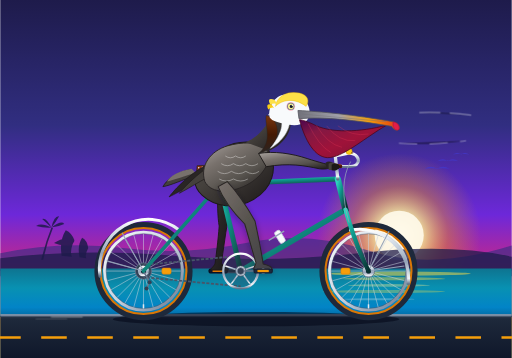
t = 0.00 s
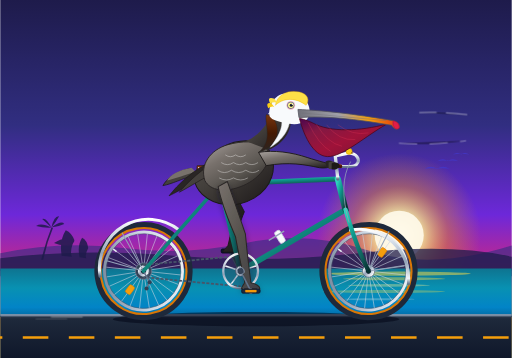
t = 0.35 s
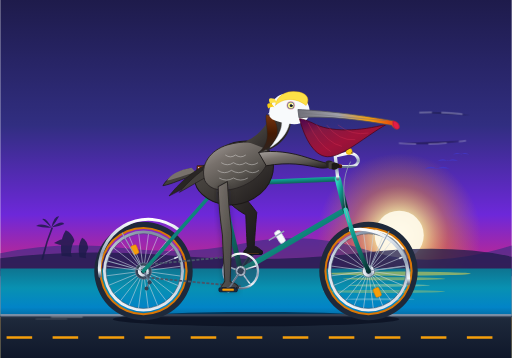
t = 0.69 s
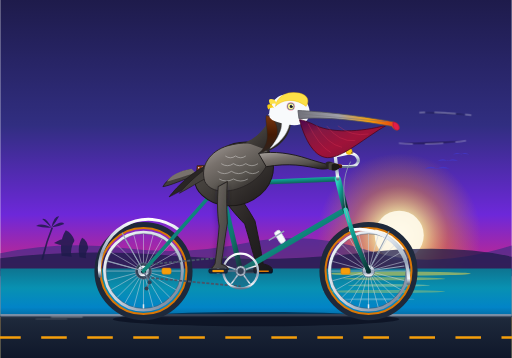
t = 1.00 s
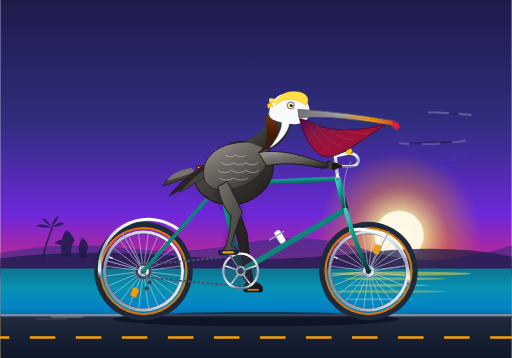
t = 1.31 s
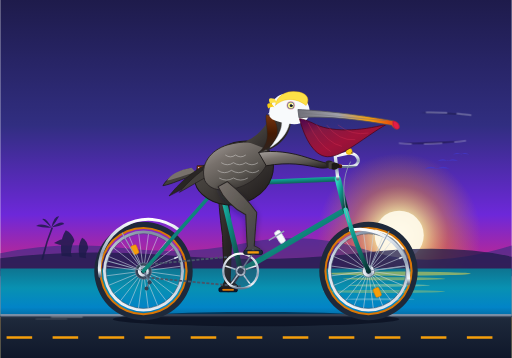
t = 1.69 s

The animated SVG that drew these frames (rendered in a browser with its animation timeline set to each time). Animation: 12 SMIL elements (animate=5,animateTransform=7); one cycle of 2.00 s, repeats indefinitely.

<svg xmlns="http://www.w3.org/2000/svg" viewBox="0 0 1000 700" width="100%" height="100%">
  <defs>
    <!-- Sky & Background Gradients -->
    <linearGradient id="skyGrad" x1="0" y1="0" x2="0" y2="1">
      <stop offset="0%" stop-color="#1e1b4b"/>
      <stop offset="35%" stop-color="#312e81"/>
      <stop offset="60%" stop-color="#6d28d9"/>
      <stop offset="78%" stop-color="#db2777"/>
      <stop offset="90%" stop-color="#f59e0b"/>
      <stop offset="100%" stop-color="#fef08a"/>
    </linearGradient>

    <radialGradient id="sunGlow" cx="0.5" cy="0.5" r="0.5">
      <stop offset="0%" stop-color="#fffbeb" stop-opacity="1"/>
      <stop offset="30%" stop-color="#fef08a" stop-opacity="0.8"/>
      <stop offset="60%" stop-color="#f59e0b" stop-opacity="0.4"/>
      <stop offset="100%" stop-color="#f59e0b" stop-opacity="0"/>
    </radialGradient>

    <linearGradient id="oceanGrad" x1="0" y1="0" x2="0" y2="1">
      <stop offset="0%" stop-color="#0e7490"/>
      <stop offset="40%" stop-color="#0891b2"/>
      <stop offset="80%" stop-color="#0284c7"/>
      <stop offset="100%" stop-color="#0369a1"/>
    </linearGradient>

    <linearGradient id="roadGrad" x1="0" y1="0" x2="0" y2="1">
      <stop offset="0%" stop-color="#334155"/>
      <stop offset="10%" stop-color="#1e293b"/>
      <stop offset="100%" stop-color="#0f172a"/>
    </linearGradient>

    <!-- Bicycle Gradients -->
    <linearGradient id="frameTeal" x1="0" y1="0" x2="1" y2="1">
      <stop offset="0%" stop-color="#2dd4bf"/>
      <stop offset="40%" stop-color="#0d9488"/>
      <stop offset="75%" stop-color="#115e59"/>
      <stop offset="100%" stop-color="#042f2e"/>
    </linearGradient>

    <linearGradient id="chromeGrad" x1="0" y1="0" x2="0" y2="1">
      <stop offset="0%" stop-color="#ffffff"/>
      <stop offset="30%" stop-color="#cbd5e1"/>
      <stop offset="60%" stop-color="#94a3b8"/>
      <stop offset="90%" stop-color="#f1f5f9"/>
      <stop offset="100%" stop-color="#64748b"/>
    </linearGradient>

    <linearGradient id="rimGrad" x1="0" y1="0" x2="1" y2="1">
      <stop offset="0%" stop-color="#f8fafc"/>
      <stop offset="50%" stop-color="#cbd5e1"/>
      <stop offset="100%" stop-color="#64748b"/>
    </linearGradient>

    <linearGradient id="saddleLeather" x1="0" y1="0" x2="1" y2="1">
      <stop offset="0%" stop-color="#9a3412"/>
      <stop offset="45%" stop-color="#7c2d12"/>
      <stop offset="100%" stop-color="#431407"/>
    </linearGradient>

    <!-- Pelican Anatomy Gradients -->
    <linearGradient id="pelicanPouch" x1="0" y1="0" x2="1" y2="1">
      <stop offset="0%" stop-color="#4a044e"/>
      <stop offset="25%" stop-color="#831843"/>
      <stop offset="55%" stop-color="#9f1239"/>
      <stop offset="80%" stop-color="#881337"/>
      <stop offset="100%" stop-color="#3f3f46"/>
    </linearGradient>

    <linearGradient id="beakHorn" x1="0" y1="0" x2="1" y2="0">
      <stop offset="0%" stop-color="#71717a"/>
      <stop offset="40%" stop-color="#a1a1aa"/>
      <stop offset="70%" stop-color="#f59e0b"/>
      <stop offset="90%" stop-color="#ea580c"/>
      <stop offset="100%" stop-color="#e11d48"/>
    </linearGradient>

    <linearGradient id="bodyFeathers" x1="0" y1="0" x2="1" y2="1">
      <stop offset="0%" stop-color="#57534e"/>
      <stop offset="40%" stop-color="#44403c"/>
      <stop offset="80%" stop-color="#292524"/>
      <stop offset="100%" stop-color="#1c1917"/>
    </linearGradient>

    <linearGradient id="wingScallop" x1="0" y1="0" x2="0.8" y2="1">
      <stop offset="0%" stop-color="#a8a29e"/>
      <stop offset="35%" stop-color="#78716c"/>
      <stop offset="70%" stop-color="#57534e"/>
      <stop offset="100%" stop-color="#292524"/>
    </linearGradient>

    <linearGradient id="neckChestnut" x1="0" y1="0" x2="0" y2="1">
      <stop offset="0%" stop-color="#78350f"/>
      <stop offset="50%" stop-color="#451a03"/>
      <stop offset="100%" stop-color="#292524"/>
    </linearGradient>

    <linearGradient id="legRightGrad" x1="0" y1="0" x2="1" y2="1">
      <stop offset="0%" stop-color="#78716c"/>
      <stop offset="50%" stop-color="#57534e"/>
      <stop offset="100%" stop-color="#3f3f46"/>
    </linearGradient>

    <linearGradient id="legLeftGrad" x1="0" y1="0" x2="1" y2="1">
      <stop offset="0%" stop-color="#44403c"/>
      <stop offset="50%" stop-color="#292524"/>
      <stop offset="100%" stop-color="#18181b"/>
    </linearGradient>

    <!-- Filters -->
    <filter id="softShadow" x="-20%" y="-20%" width="140%" height="140%">
      <feDropShadow dx="0" dy="5" stdDeviation="6" flood-color="#0f172a" flood-opacity="0.35"/>
    </filter>
  </defs>

  <!-- ==================== BACKGROUND: PACIFIC COAST SCENERY ==================== -->
  <rect x="0" y="0" width="1000" height="700" fill="url(#skyGrad)"/>

  <!-- Setting Coastal Sun -->
  <circle cx="780" cy="460" r="160" fill="url(#sunGlow)"/>
  <circle cx="780" cy="460" r="48" fill="#fffbeb" opacity="0.9"/>

  <!-- Distant Headlands & Mountain Ridge (Big Sur / Santa Barbara profile) -->
  <path d="M 0 495 Q 120 470 240 485 T 480 475 T 720 490 T 1000 480 L 1000 530 L 0 530 Z" fill="#312e81" opacity="0.6"/>
  <path d="M 0 505 Q 160 485 340 500 T 700 495 T 1000 502 L 1000 540 L 0 540 Z" fill="#1e1b4b" opacity="0.75"/>

  <!-- Pacific Ocean Water -->
  <rect x="0" y="525" width="1000" height="95" fill="url(#oceanGrad)"/>

  <!-- Shimmering Sunlight on Ocean Surface -->
  <ellipse cx="780" cy="535" rx="140" ry="4" fill="#fde047" opacity="0.5"/>
  <ellipse cx="770" cy="545" rx="100" ry="3" fill="#fde047" opacity="0.4"/>
  <ellipse cx="760" cy="558" rx="80" ry="2.5" fill="#fef08a" opacity="0.35"/>
  <ellipse cx="750" cy="570" rx="120" ry="3" fill="#fde047" opacity="0.3"/>
  <ellipse cx="740" cy="585" rx="70" ry="2" fill="#fffbeb" opacity="0.25"/>

  <!-- Distant Wild Pelican Flight Formation -->
  <g fill="#4338ca" opacity="0.8">
    <!-- Bird 1 -->
    <path d="M 830 330 Q 842 322 854 330 Q 866 322 878 330 Q 854 327 830 330 Z"/>
    <!-- Bird 2 -->
    <path d="M 855 315 Q 865 308 875 315 Q 885 308 895 315 Q 875 312 855 315 Z"/>
    <!-- Bird 3 -->
    <path d="M 885 302 Q 893 296 901 302 Q 909 296 917 302 Q 901 299 885 302 Z"/>
  </g>

  <!-- Distant Coastal Palms & Cypress on Ridge -->
  <g fill="#1e1b4b" opacity="0.85">
    <!-- Cypress 1 -->
    <path d="M 120 500 Q 115 470 128 450 Q 140 455 145 470 Q 135 490 140 502 Z"/>
    <path d="M 105 475 Q 128 460 145 472 Q 130 485 105 475 Z"/>
    <!-- Cypress 2 -->
    <path d="M 155 503 Q 150 480 160 465 Q 170 470 172 485 Q 165 498 168 505 Z"/>
    <!-- Palm Tree -->
    <path d="M 80 508 Q 88 475 100 445 L 103 446 Q 91 475 84 508 Z"/>
    <path d="M 100 445 Q 80 435 70 442 Q 85 446 100 445 Z"/>
    <path d="M 100 445 Q 90 425 82 428 Q 93 438 100 445 Z"/>
    <path d="M 100 445 Q 105 422 115 423 Q 108 436 100 445 Z"/>
    <path d="M 100 445 Q 120 430 125 438 Q 112 444 100 445 Z"/>
  </g>

  <!-- Coastal Highway / Bike Path -->
  <rect x="0" y="615" width="1000" height="85" fill="url(#roadGrad)"/>
  <!-- Concrete Curb Edge -->
  <line x1="0" y1="616" x2="1000" y2="616" stroke="#94a3b8" stroke-width="3"/>
  <line x1="0" y1="619" x2="1000" y2="619" stroke="#475569" stroke-width="2"/>

  <!-- Moving Road Dash Markings (Smooth Endless Translation Leftward) -->
  <line x1="-100" y1="660" x2="1100" y2="660" stroke="#f59e0b" stroke-width="5" stroke-dasharray="50 40">
    <animate attributeName="stroke-dashoffset" from="0" to="90" dur="0.25s" repeatCount="indefinite"/>
  </line>

  <!-- Bicycle Cast Shadow on Asphalt -->
  <ellipse cx="500" cy="624" rx="280" ry="14" fill="#020617" opacity="0.55"/>

  <!-- ==================== LAYER 1: FAR-SIDE DRIVE & LEFT CRANK / PEDAL ==================== -->
  <g id="left-drive-assembly" transform="translate(470, 530)">
    <!-- Left Crank Arm (180 deg out of phase with right side) -->
    <g>
      <animateTransform attributeName="transform" type="rotate" from="180 0 0" to="540 0 0" dur="2s" repeatCount="indefinite"/>
      <!-- Crank arm -->
      <line x1="0" y1="0" x2="44" y2="0" stroke="#334155" stroke-width="8.5" stroke-linecap="round"/>
      <line x1="0" y1="0" x2="44" y2="0" stroke="#1e293b" stroke-width="4" stroke-linecap="round"/>
      <circle cx="44" cy="0" r="5" fill="#475569"/>

      <!-- Left Pedal (Counter-rotates to stay horizontal) -->
      <g transform="translate(44, 0)">
        <g>
          <animateTransform attributeName="transform" type="rotate" from="-180 0 0" to="-540 0 0" dur="2s" repeatCount="indefinite"/>
          <!-- Pedal Platform -->
          <rect x="-18" y="-4" width="36" height="8" rx="2.5" fill="#0f172a" stroke="#020617" stroke-width="1.5"/>
          <!-- Reflector -->
          <rect x="-11" y="-2" width="22" height="4" rx="1" fill="#d97706"/>
        </g>
      </g>
    </g>
  </g>

  <!-- ==================== LAYER 2: FAR-SIDE (LEFT) PELICAN LEG ==================== -->
  <!-- Morphing Left Leg: exactly 180 degrees out of phase with the Right Leg -->
  <path fill="url(#legLeftGrad)" stroke="#1c1917" stroke-width="1.8" stroke-linejoin="round">
    <animate attributeName="d" dur="2s" repeatCount="indefinite" calcMode="linear"
      keyTimes="0; 0.125; 0.25; 0.375; 0.5; 0.625; 0.75; 0.875; 1"
      values="
        M 426 365 C 424 395 425 425 428 442 C 426 470 422 500 420 515 C 418 521 410 526 412 528 L 446 528 C 446 522 438 518 432 516 C 436 490 440 460 444 436 C 442 400 443 370 444 355 Z;
        M 426 365 C 428 390 436 412 446 424 C 444 450 438 475 434 485 C 430 491 422 496 424 498 L 458 498 C 458 492 450 487 444 484 C 450 460 458 435 466 418 C 456 390 448 368 444 355 Z;
        M 426 365 C 434 388 450 405 468 414 C 466 438 464 460 462 472 C 458 478 452 483 454 485 L 489 485 C 489 479 480 474 474 471 C 480 448 488 425 494 408 C 476 385 456 365 444 355 Z;
        M 426 365 C 438 390 462 410 484 422 C 486 448 488 475 490 485 C 488 491 482 496 484 498 L 520 498 C 520 492 512 487 504 484 C 504 460 504 435 504 418 C 484 388 460 368 444 355 Z;
        M 426 365 C 438 395 460 420 478 438 C 486 465 494 495 500 514 C 498 520 494 526 496 528 L 532 528 C 532 522 524 518 514 516 C 510 490 504 460 498 432 C 480 400 458 370 444 355 Z;
        M 426 365 C 435 400 455 435 468 460 C 476 495 486 530 490 546 C 488 552 482 558 484 560 L 520 560 C 520 554 512 550 502 548 C 498 525 492 490 488 454 C 472 415 455 375 444 355 Z;
        M 426 365 C 430 405 442 445 448 468 C 452 505 458 545 460 560 C 458 566 452 571 454 573 L 489 573 C 489 567 480 562 472 560 C 470 535 468 495 466 462 C 456 420 448 380 444 355 Z;
        M 426 365 C 426 400 428 438 430 458 C 430 495 432 530 432 546 C 430 552 422 558 424 560 L 458 560 C 458 554 450 550 442 548 C 444 522 446 488 448 454 C 445 415 444 375 444 355 Z;
        M 426 365 C 424 395 425 425 428 442 C 426 470 422 500 420 515 C 418 521 410 526 412 528 L 446 528 C 446 522 438 518 432 516 C 436 490 440 460 444 436 C 442 400 443 370 444 355 Z
      "
    />
  </path>

  <!-- ==================== LAYER 3: REAR & FRONT WHEELS ==================== -->
  <!-- REAR WHEEL ASSEMBLY (Axle Center at 280, 530) -->
  <g id="rear-wheel" transform="translate(280, 530)">
    <!-- Continuous Rotation around Axle -->
    <g>
      <animateTransform attributeName="transform" type="rotate" from="0 0 0" to="360 0 0" dur="1s" repeatCount="indefinite"/>

      <!-- Outer Rubber Tire & Gumwall Sidewall -->
      <circle cx="0" cy="0" r="90" fill="none" stroke="#1e293b" stroke-width="12"/>
      <circle cx="0" cy="0" r="84" fill="none" stroke="#d97706" stroke-width="4"/>
      <!-- Double-wall Alloy Rim -->
      <circle cx="0" cy="0" r="76" fill="none" stroke="url(#rimGrad)" stroke-width="6"/>
      <circle cx="0" cy="0" r="73" fill="none" stroke="#475569" stroke-width="1"/>

      <!-- 24 Wheel Spokes -->
      <g stroke="#cbd5e1" stroke-width="1.2" opacity="0.85">
        <line x1="10" y1="0" x2="73" y2="0"/>
        <line x1="9.6" y1="2.6" x2="70.5" y2="18.9"/>
        <line x1="8.7" y1="5.0" x2="63.2" y2="36.5"/>
        <line x1="7.1" y1="7.1" x2="51.6" y2="51.6"/>
        <line x1="5.0" y1="8.7" x2="36.5" y2="63.2"/>
        <line x1="2.6" y1="9.6" x2="18.9" y2="70.5"/>
        <line x1="0" y1="10" x2="0" y2="73"/>
        <line x1="-2.6" y1="9.6" x2="-18.9" y2="70.5"/>
        <line x1="-5.0" y1="8.7" x2="-36.5" y2="63.2"/>
        <line x1="-7.1" y1="7.1" x2="-51.6" y2="51.6"/>
        <line x1="-8.7" y1="5.0" x2="-63.2" y2="36.5"/>
        <line x1="-9.6" y1="2.6" x2="-70.5" y2="18.9"/>
        <line x1="-10" y1="0" x2="-73" y2="0"/>
        <line x1="-9.6" y1="-2.6" x2="-70.5" y2="-18.9"/>
        <line x1="-8.7" y1="-5.0" x2="-63.2" y2="-36.5"/>
        <line x1="-7.1" y1="-7.1" x2="-51.6" y2="-51.6"/>
        <line x1="-5.0" y1="-8.7" x2="-36.5" y2="-63.2"/>
        <line x1="-2.6" y1="-9.6" x2="-18.9" y2="-70.5"/>
        <line x1="0" y1="-10" x2="0" y2="-73"/>
        <line x1="2.6" y1="-9.6" x2="18.9" y2="-70.5"/>
        <line x1="5.0" y1="-8.7" x2="36.5" y2="-63.2"/>
        <line x1="7.1" y1="-7.1" x2="51.6" y2="-51.6"/>
        <line x1="8.7" y1="-5.0" x2="63.2" y2="-36.5"/>
        <line x1="9.6" y1="-2.6" x2="70.5" y2="-18.9"/>
      </g>

      <!-- Spoke Reflector -->
      <rect x="36" y="-6" width="18" height="12" rx="3" fill="#f59e0b" stroke="#d97706" stroke-width="1"/>

      <!-- Valve Stem -->
      <rect x="-1.5" y="65" width="3" height="8" fill="#e2e8f0"/>

      <!-- Rear Hub & Cogset -->
      <circle cx="0" cy="0" r="16" fill="#334155" stroke="#64748b" stroke-width="1.5"/>
      <circle cx="0" cy="0" r="11" fill="url(#chromeGrad)"/>
      <circle cx="0" cy="0" r="5" fill="#0f172a"/>
    </g>
  </g>

  <!-- FRONT WHEEL ASSEMBLY (Axle Center at 720, 530) -->
  <g id="front-wheel" transform="translate(720, 530)">
    <!-- Continuous Rotation around Axle -->
    <g>
      <animateTransform attributeName="transform" type="rotate" from="0 0 0" to="360 0 0" dur="1s" repeatCount="indefinite"/>

      <!-- Outer Rubber Tire & Gumwall Sidewall -->
      <circle cx="0" cy="0" r="90" fill="none" stroke="#1e293b" stroke-width="12"/>
      <circle cx="0" cy="0" r="84" fill="none" stroke="#d97706" stroke-width="4"/>
      <!-- Double-wall Alloy Rim -->
      <circle cx="0" cy="0" r="76" fill="none" stroke="url(#rimGrad)" stroke-width="6"/>
      <circle cx="0" cy="0" r="73" fill="none" stroke="#475569" stroke-width="1"/>

      <!-- 24 Wheel Spokes -->
      <g stroke="#cbd5e1" stroke-width="1.2" opacity="0.85">
        <line x1="10" y1="0" x2="73" y2="0"/>
        <line x1="9.6" y1="2.6" x2="70.5" y2="18.9"/>
        <line x1="8.7" y1="5.0" x2="63.2" y2="36.5"/>
        <line x1="7.1" y1="7.1" x2="51.6" y2="51.6"/>
        <line x1="5.0" y1="8.7" x2="36.5" y2="63.2"/>
        <line x1="2.6" y1="9.6" x2="18.9" y2="70.5"/>
        <line x1="0" y1="10" x2="0" y2="73"/>
        <line x1="-2.6" y1="9.6" x2="-18.9" y2="70.5"/>
        <line x1="-5.0" y1="8.7" x2="-36.5" y2="63.2"/>
        <line x1="-7.1" y1="7.1" x2="-51.6" y2="51.6"/>
        <line x1="-8.7" y1="5.0" x2="-63.2" y2="36.5"/>
        <line x1="-9.6" y1="2.6" x2="-70.5" y2="18.9"/>
        <line x1="-10" y1="0" x2="-73" y2="0"/>
        <line x1="-9.6" y1="-2.6" x2="-70.5" y2="-18.9"/>
        <line x1="-8.7" y1="-5.0" x2="-63.2" y2="-36.5"/>
        <line x1="-7.1" y1="-7.1" x2="-51.6" y2="-51.6"/>
        <line x1="-5.0" y1="-8.7" x2="-36.5" y2="-63.2"/>
        <line x1="-2.6" y1="-9.6" x2="-18.9" y2="-70.5"/>
        <line x1="0" y1="-10" x2="0" y2="-73"/>
        <line x1="2.6" y1="-9.6" x2="18.9" y2="-70.5"/>
        <line x1="5.0" y1="-8.7" x2="36.5" y2="-63.2"/>
        <line x1="7.1" y1="-7.1" x2="51.6" y2="-51.6"/>
        <line x1="8.7" y1="-5.0" x2="63.2" y2="-36.5"/>
        <line x1="9.6" y1="-2.6" x2="70.5" y2="-18.9"/>
      </g>

      <!-- Spoke Reflector -->
      <rect x="-54" y="-6" width="18" height="12" rx="3" fill="#f59e0b" stroke="#d97706" stroke-width="1"/>

      <!-- Valve Stem -->
      <rect x="-1.5" y="65" width="3" height="8" fill="#e2e8f0"/>

      <!-- Front Hub -->
      <circle cx="0" cy="0" r="12" fill="url(#chromeGrad)" stroke="#475569" stroke-width="1"/>
      <circle cx="0" cy="0" r="5" fill="#0f172a"/>
    </g>
  </g>

  <!-- Polished Fenders (Mudguards) -->
  <path d="M 195 540 A 96 96 0 0 1 350 450" fill="none" stroke="url(#chromeGrad)" stroke-width="6" stroke-linecap="round"/>
  <line x1="280" y1="530" x2="208" y2="510" stroke="#94a3b8" stroke-width="2"/>
  <line x1="280" y1="530" x2="238" y2="455" stroke="#94a3b8" stroke-width="2"/>

  <path d="M 685 450 A 96 96 0 0 1 798 555" fill="none" stroke="url(#chromeGrad)" stroke-width="6" stroke-linecap="round"/>
  <line x1="720" y1="530" x2="760" y2="452" stroke="#94a3b8" stroke-width="2"/>
  <line x1="720" y1="530" x2="790" y2="520" stroke="#94a3b8" stroke-width="2"/>

  <!-- ==================== LAYER 4: BICYCLE FRAME & DRIVE GEAR ==================== -->
  <!-- Drive Chain Loop -->
  <path d="M 470 500 L 280 518 A 12 12 0 0 1 280 542 L 470 560" fill="none" stroke="#475569" stroke-width="3.5" stroke-dasharray="6 3"/>

  <!-- Rear Derailleur -->
  <path d="M 280 530 L 292 552 L 286 564" fill="none" stroke="#64748b" stroke-width="3" stroke-linecap="round"/>
  <circle cx="292" cy="552" r="4" fill="#334155"/>
  <circle cx="286" cy="564" r="4" fill="#334155"/>

  <!-- Diamond Bicycle Frame Tubes -->
  <!-- Chainstay: Rear Axle (280, 530) to BB (470, 530) -->
  <line x1="280" y1="530" x2="470" y2="530" stroke="url(#frameTeal)" stroke-width="8" stroke-linecap="round"/>

  <!-- Seatstay: Rear Axle (280, 530) to Seat Cluster (430, 360) -->
  <line x1="280" y1="530" x2="430" y2="360" stroke="url(#frameTeal)" stroke-width="7" stroke-linecap="round"/>

  <!-- Down Tube: Head Tube Bottom (675, 410) to BB (470, 530) -->
  <line x1="675" y1="410" x2="470" y2="530" stroke="url(#frameTeal)" stroke-width="11" stroke-linecap="round"/>

  <!-- Seat Tube: BB (470, 530) to Seat Cluster (430, 360) -->
  <line x1="470" y1="530" x2="430" y2="360" stroke="url(#frameTeal)" stroke-width="10" stroke-linecap="round"/>

  <!-- Top Tube: Seat Cluster (430, 360) to Head Tube Top (660, 350) -->
  <line x1="430" y1="360" x2="660" y2="350" stroke="url(#frameTeal)" stroke-width="9.5" stroke-linecap="round"/>

  <!-- Head Tube: (675, 410) to (660, 350) -->
  <line x1="675" y1="410" x2="660" y2="350" stroke="url(#frameTeal)" stroke-width="12" stroke-linecap="round"/>

  <!-- Curved Front Fork: Head Tube (675, 410) curving down to Front Axle (720, 530) -->
  <path d="M 675 410 Q 695 480 720 530" fill="none" stroke="url(#frameTeal)" stroke-width="8.5" stroke-linecap="round"/>

  <!-- Vintage Down Tube Water Bottle & Cage -->
  <rect x="535" y="455" width="12" height="26" rx="4" transform="rotate(-31 535 455)" fill="#f8fafc" stroke="#cbd5e1" stroke-width="1.5"/>
  <path d="M 525 470 L 555 452" stroke="#94a3b8" stroke-width="2.5"/>

  <!-- Polished Seatpost & Brooks-style Riveted Leather Saddle -->
  <line x1="430" y1="360" x2="422" y2="332" stroke="url(#chromeGrad)" stroke-width="7"/>
  <rect x="418" y="330" width="8" height="4" fill="#475569"/>
  <!-- Saddle Body -->
  <path d="M 385 324 C 405 322 418 326 432 328 C 448 330 456 333 456 337 C 452 340 440 338 426 337 C 405 336 390 339 384 334 Z" fill="url(#saddleLeather)" stroke="#292524" stroke-width="1.5"/>
  <!-- Saddle Chrome Rivets -->
  <circle cx="388" cy="328" r="1.5" fill="#e2e8f0"/>
  <circle cx="395" cy="327" r="1.5" fill="#e2e8f0"/>
  <circle cx="403" cy="327" r="1.5" fill="#e2e8f0"/>

  <!-- Chrome Quill Stem, Headset, & Swept Touring Handlebars -->
  <path d="M 660 350 L 655 305 L 678 300" fill="none" stroke="url(#chromeGrad)" stroke-width="6.5" stroke-linecap="round"/>
  <!-- Handlebar Curve looping to Grip -->
  <path d="M 678 300 C 696 298 706 312 696 322 C 688 328 668 326 642 322" fill="none" stroke="url(#chromeGrad)" stroke-width="6" stroke-linecap="round"/>
  <!-- Honey-Leather Wrapped Grip -->
  <path d="M 665 325 L 640 322" stroke="url(#saddleLeather)" stroke-width="7.5" stroke-linecap="round"/>
  <!-- Brass Bicycle Bell on Handlebar -->
  <circle cx="682" cy="296" r="6" fill="#facc15" stroke="#ca8a04" stroke-width="1"/>
  <rect x="686" y="298" width="4" height="2" fill="#713f12"/>

  <!-- Front Brake Cable -->
  <path d="M 685 316 Q 660 360 682 435" fill="none" stroke="#94a3b8" stroke-width="1.8" opacity="0.85"/>

  <!-- Front Chainring & Spider (at BB 470, 530) -->
  <circle cx="470" cy="530" r="34" fill="none" stroke="url(#chromeGrad)" stroke-width="4.5"/>
  <circle cx="470" cy="530" r="31" fill="#334155" opacity="0.3"/>
  <!-- 5-Arm Chainring Spider -->
  <g stroke="url(#chromeGrad)" stroke-width="3">
    <line x1="470" y1="530" x2="470" y2="498"/>
    <line x1="470" y1="530" x2="500" y2="520"/>
    <line x1="470" y1="530" x2="489" y2="556"/>
    <line x1="470" y1="530" x2="451" y2="556"/>
    <line x1="470" y1="530" x2="440" y2="520"/>
  </g>
  <circle cx="470" cy="530" r="10" fill="url(#chromeGrad)" stroke="#475569" stroke-width="1.5"/>

  <!-- ==================== LAYER 5: THE CALIFORNIA BROWN PELICAN ==================== -->
  <!-- Pelican Rider Group with subtle continuous aerodynamic pedaling cadence bobbing -->
  <g id="pelican-rider">
    <animateTransform attributeName="transform" type="translate" values="0 0; 0 -3; 0 0; 0 -3; 0 0" dur="2s" repeatCount="indefinite"/>

    <!-- Tail Feathers extending over rear wheel -->
    <path d="M 370 332 C 342 338 325 352 318 365 C 335 362 355 352 380 344 Z" fill="#44403c" stroke="#1c1917" stroke-width="1.5"/>
    <path d="M 374 330 C 350 334 332 344 326 355 C 342 352 360 344 382 338 Z" fill="#78716c"/>

    <!-- Full Pelican Torso / Belly resting comfortably on saddle -->
    <path d="M 405 328 C 378 335 372 360 395 382 C 420 405 460 410 495 390 C 530 370 545 330 525 295 C 505 270 460 275 435 290 C 420 300 410 320 405 328 Z" fill="url(#bodyFeathers)" stroke="#1c1917" stroke-width="2"/>

    <!-- Layered Scalloped Wing (Resting folded along flank, with primary feathers extending back) -->
    <!-- Primary Flight Feathers -->
    <path d="M 420 315 C 380 330 345 365 330 385 C 352 375 390 350 435 332 Z" fill="#292524" stroke="#1c1917" stroke-width="1.2"/>
    <path d="M 435 310 C 395 330 365 360 350 378 C 370 368 408 342 450 326 Z" fill="#44403c" stroke="#1c1917" stroke-width="1.2"/>
    <!-- Folded Main Wing Body -->
    <path d="M 445 285 C 410 295 390 325 400 355 C 410 375 440 380 475 365 C 510 350 535 315 520 292 C 505 275 470 278 445 285 Z" fill="url(#wingScallop)" stroke="#292524" stroke-width="1.8"/>

    <!-- Silvery Scallop Feather Covert Texture on Wing -->
    <g fill="none" stroke="#e7e5e4" stroke-width="1.3" opacity="0.65">
      <path d="M 440 305 Q 450 312 460 305 Q 470 312 480 305"/>
      <path d="M 432 320 Q 444 328 456 320 Q 468 328 480 320 Q 492 328 504 320"/>
      <path d="M 425 335 Q 438 344 452 335 Q 466 344 480 335 Q 494 344 506 335"/>
      <path d="M 428 350 Q 442 358 456 350 Q 470 358 484 350"/>
    </g>

    <!-- Leading Wing Arm reaching forward to grip Handlebar -->
    <!-- The pelican's wing wrist curves forward, with primary feather tips grasping the handlebar grip at (642, 322) -->
    <path d="M 505 300 C 535 295 570 300 600 310 C 625 318 642 322 650 324 C 648 328 638 332 624 330 C 595 324 565 318 520 326 Z" fill="url(#wingScallop)" stroke="#1c1917" stroke-width="1.8"/>
    <!-- Feather "Fingers" wrapped around Handlebar Grip -->
    <path d="M 636 318 C 642 314 650 316 652 322 C 654 328 644 332 638 330 Z" fill="#292524"/>
    <path d="M 642 320 C 648 316 656 318 658 324 C 658 330 648 334 642 332 Z" fill="#44403c"/>
    <path d="M 648 322 C 654 318 662 320 664 326 C 662 332 654 335 648 333 Z" fill="#1c1917"/>

    <!-- Aerodynamic S-Curved Pelican Neck -->
    <!-- Breast / Lower Neck -->
    <path d="M 525 295 C 550 285 572 260 568 230 C 565 210 545 205 532 225 C 520 245 510 265 480 278 Z" fill="url(#bodyFeathers)"/>

    <!-- Hindneck: Rich Dark Chestnut/Mahogany Stripe (Diagnostic Adult Breeding Plumage) -->
    <path d="M 528 228 C 538 235 548 255 538 275 C 530 290 515 298 505 300 C 515 292 522 280 522 265 C 522 248 518 238 520 226 Z" fill="url(#neckChestnut)" stroke="#292524" stroke-width="0.8"/>

    <!-- Side & Foreneck: Crisp Silvery-White Border Band -->
    <path d="M 524 225 C 538 208 560 208 565 228 C 570 252 550 278 528 290 C 542 272 554 252 550 235 C 546 222 535 220 524 225 Z" fill="#f8fafc" stroke="#e2e8f0" stroke-width="1"/>

    <!-- Pelican Head with Pale Golden-Yellow Crown & Expressive Eye -->
    <!-- Head Base -->
    <path d="M 526 226 C 525 205 538 185 562 184 C 585 183 605 198 605 220 C 605 238 588 248 565 244 C 540 240 526 235 526 226 Z" fill="#f8fafc"/>

    <!-- Golden Straw-Yellow Crown (Crest) blowing back in the coastal breeze -->
    <path d="M 540 200 C 548 184 565 178 585 182 C 602 186 605 198 598 208 C 585 198 570 194 555 198 C 548 200 542 204 538 208 Z" fill="#fde047" stroke="#eab308" stroke-width="0.8"/>
    <!-- Little ruffled crest feathers on nape -->
    <path d="M 536 195 Q 520 190 528 205 Q 535 200 542 204 Z" fill="#fde047"/>
    <path d="M 530 204 Q 518 202 524 214 Q 532 208 536 212 Z" fill="#facc15"/>

    <!-- Eye: Pale Straw Iris, Sharp Dark Pupil, & Bare Bluish/Pinkish Orbital Ring -->
    <circle cx="568" cy="208" r="8.5" fill="#fda4af" opacity="0.8"/>
    <circle cx="568" cy="208" r="7" fill="#64748b"/>
    <circle cx="568" cy="208" r="5.5" fill="#fef08a"/>
    <circle cx="569" cy="208" r="3" fill="#0f172a"/>
    <!-- Catchlight Glint -->
    <circle cx="571" cy="206" r="1.2" fill="#ffffff"/>

    <!-- Giant Pelican Bill & Distensible Gular Pouch -->
    <!-- Massive Throat Sac (Gular Pouch) with Realistic Skin Texture & Color -->
    <path d="M 585 234 C 595 272 615 312 645 308 C 675 304 715 268 755 245 C 705 258 645 262 610 242 C 596 236 588 234 585 234 Z" fill="url(#pelicanPouch)" stroke="#4c0519" stroke-width="1.5"/>

    <!-- Pouch Elastic Folds / Striations -->
    <g fill="none" stroke="#f43f5e" stroke-width="1.2" opacity="0.4">
      <path d="M 602 242 Q 622 284 646 298"/>
      <path d="M 618 245 Q 640 282 668 288"/>
      <path d="M 638 246 Q 662 278 694 275"/>
      <path d="M 660 246 Q 688 268 720 262"/>
    </g>

    <!-- Upper Mandible (Large, Flattened Culmen extending to sharp downturned hook) -->
    <path d="M 582 216 C 625 218 690 224 768 238 C 776 240 782 245 780 252 C 776 257 770 255 765 247 C 695 235 635 228 584 232 Z" fill="url(#beakHorn)" stroke="#52525b" stroke-width="1.5"/>

    <!-- Sharp Down-Curved Terminal Hook (Unguis / Nail) at Beak Tip -->
    <path d="M 768 238 Q 782 241 780 253 Q 773 258 768 247 Z" fill="#e11d48" stroke="#9f1239" stroke-width="1"/>

    <!-- Lateral Mandible Groove / Nostril Ridge Line -->
    <line x1="590" y1="223" x2="755" y2="238" stroke="#71717a" stroke-width="1.2" opacity="0.7"/>
  </g>

  <!-- ==================== LAYER 6: FOREGROUND (RIGHT) PELICAN LEG ==================== -->
  <!-- Morphing Right Leg: Synchronously bends, reaches, and pedals with feet firmly on pedal -->
  <path fill="url(#legRightGrad)" stroke="#292524" stroke-width="2" stroke-linejoin="round" filter="url(#softShadow)">
    <animate attributeName="d" dur="2s" repeatCount="indefinite" calcMode="linear"
      keyTimes="0; 0.125; 0.25; 0.375; 0.5; 0.625; 0.75; 0.875; 1"
      values="
        M 426 365 C 438 395 460 420 478 438 C 486 465 494 495 500 514 C 498 520 494 526 496 528 L 532 528 C 532 522 524 518 514 516 C 510 490 504 460 498 432 C 480 400 458 370 444 355 Z;
        M 426 365 C 435 400 455 435 468 460 C 476 495 486 530 490 546 C 488 552 482 558 484 560 L 520 560 C 520 554 512 550 502 548 C 498 525 492 490 488 454 C 472 415 455 375 444 355 Z;
        M 426 365 C 430 405 442 445 448 468 C 452 505 458 545 460 560 C 458 566 452 571 454 573 L 489 573 C 489 567 480 562 472 560 C 470 535 468 495 466 462 C 456 420 448 380 444 355 Z;
        M 426 365 C 426 400 428 438 430 458 C 430 495 432 530 432 546 C 430 552 422 558 424 560 L 458 560 C 458 554 450 550 442 548 C 444 522 446 488 448 454 C 445 415 444 375 444 355 Z;
        M 426 365 C 424 395 425 425 428 442 C 426 470 422 500 420 515 C 418 521 410 526 412 528 L 446 528 C 446 522 438 518 432 516 C 436 490 440 460 444 436 C 442 400 443 370 444 355 Z;
        M 426 365 C 428 390 436 412 446 424 C 444 450 438 475 434 485 C 430 491 422 496 424 498 L 458 498 C 458 492 450 487 444 484 C 450 460 458 435 466 418 C 456 390 448 368 444 355 Z;
        M 426 365 C 434 388 450 405 468 414 C 466 438 464 460 462 472 C 458 478 452 483 454 485 L 489 485 C 489 479 480 474 474 471 C 480 448 488 425 494 408 C 476 385 456 365 444 355 Z;
        M 426 365 C 438 390 462 410 484 422 C 486 448 488 475 490 485 C 488 491 482 496 484 498 L 520 498 C 520 492 512 487 504 484 C 504 460 504 435 504 418 C 484 388 460 368 444 355 Z;
        M 426 365 C 438 395 460 420 478 438 C 486 465 494 495 500 514 C 498 520 494 526 496 528 L 532 528 C 532 522 524 518 514 516 C 510 490 504 460 498 432 C 480 400 458 370 444 355 Z
      "
    />
  </path>

  <!-- ==================== LAYER 7: FOREGROUND (RIGHT) CRANK & PEDAL ==================== -->
  <g id="right-drive-assembly" transform="translate(470, 530)">
    <!-- Continuous 360-degree Crank Revolution around Bottom Bracket Spindle -->
    <g>
      <animateTransform attributeName="transform" type="rotate" from="0 0 0" to="360 0 0" dur="2s" repeatCount="indefinite"/>

      <!-- Right Polished Alloy Crank Arm -->
      <line x1="0" y1="0" x2="44" y2="0" stroke="url(#chromeGrad)" stroke-width="9" stroke-linecap="round"/>
      <line x1="0" y1="0" x2="44" y2="0" stroke="#64748b" stroke-width="3" stroke-linecap="round"/>
      <circle cx="0" cy="0" r="7" fill="#334155" stroke="#94a3b8" stroke-width="1.5"/>
      <circle cx="44" cy="0" r="5" fill="#cbd5e1"/>

      <!-- Right Pedal: Counter-rotates to remain level as crank revolves -->
      <g transform="translate(44, 0)">
        <g>
          <animateTransform attributeName="transform" type="rotate" from="0 0 0" to="-360 0 0" dur="2s" repeatCount="indefinite"/>

          <!-- Pedal Axle Cap -->
          <circle cx="0" cy="0" r="3.5" fill="#94a3b8"/>
          <!-- Pedal Platform Body -->
          <rect x="-18" y="-4" width="36" height="8" rx="2.5" fill="#1e293b" stroke="#0f172a" stroke-width="1.5"/>
          <!-- Serrated Pedal Grip Studs -->
          <line x1="-14" y1="-4" x2="-14" y2="-6" stroke="#475569" stroke-width="1.5"/>
          <line x1="0" y1="-4" x2="0" y2="-6" stroke="#475569" stroke-width="1.5"/>
          <line x1="14" y1="-4" x2="14" y2="-6" stroke="#475569" stroke-width="1.5"/>
          <!-- High-Visibility Amber Safety Reflector -->
          <rect x="-11" y="-2" width="22" height="4" rx="1" fill="#f59e0b" stroke="#d97706" stroke-width="0.5"/>
        </g>
      </g>
    </g>
  </g>

  <!-- ==================== LAYER 8: DYNAMIC ATMOSPHERE & SPEED LINES ==================== -->
  <!-- Ocean Breeze & Riding Momentum Streamlines -->
  <g stroke="#ffffff" stroke-linecap="round" opacity="0.4">
    <!-- Streamline 1 -->
    <path d="M 820 220 Q 860 218 920 225" stroke-width="2.5" stroke-dasharray="40 20">
      <animate attributeName="stroke-dashoffset" from="0" to="-120" dur="0.8s" repeatCount="indefinite"/>
    </path>
    <!-- Streamline 2 -->
    <path d="M 780 280 Q 840 285 910 275" stroke-width="2" stroke-dasharray="35 25">
      <animate attributeName="stroke-dashoffset" from="0" to="-120" dur="0.7s" repeatCount="indefinite"/>
    </path>
    <!-- Streamline 3 -->
    <path d="M 160 620 L 100 620" stroke-width="3" opacity="0.6"/>
    <path d="M 130 624 L 70 624" stroke-width="2" opacity="0.4"/>
  </g>
</svg>
